Dataset: dataset (GitHub, RichardoTeddy/UAS_ML). Classes: cats, dogs.

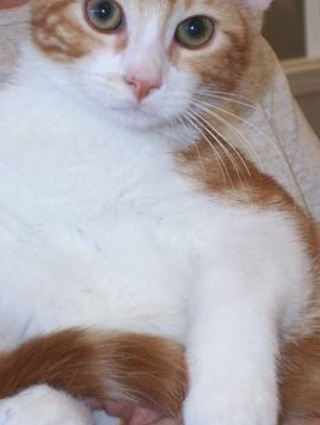
Label: cats

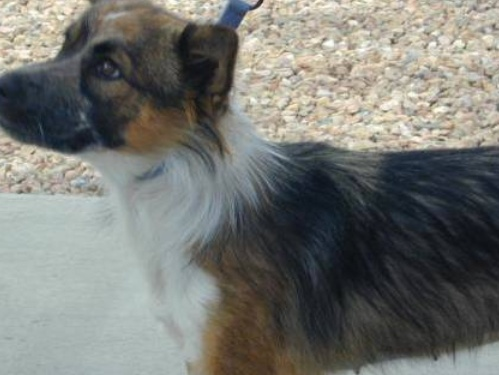
Label: dogs

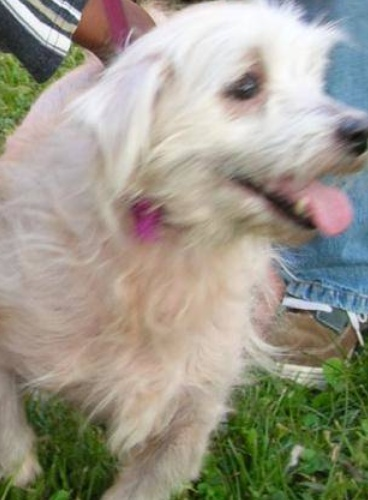
Label: dogs

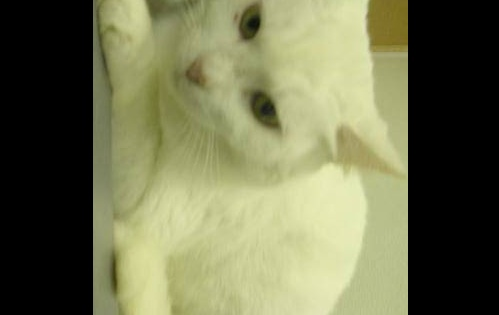
Label: cats

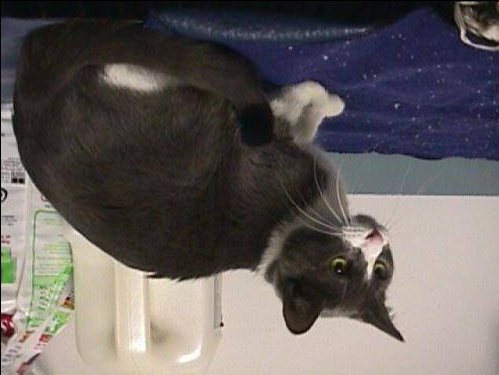
Label: cats

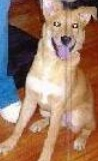
Label: dogs
